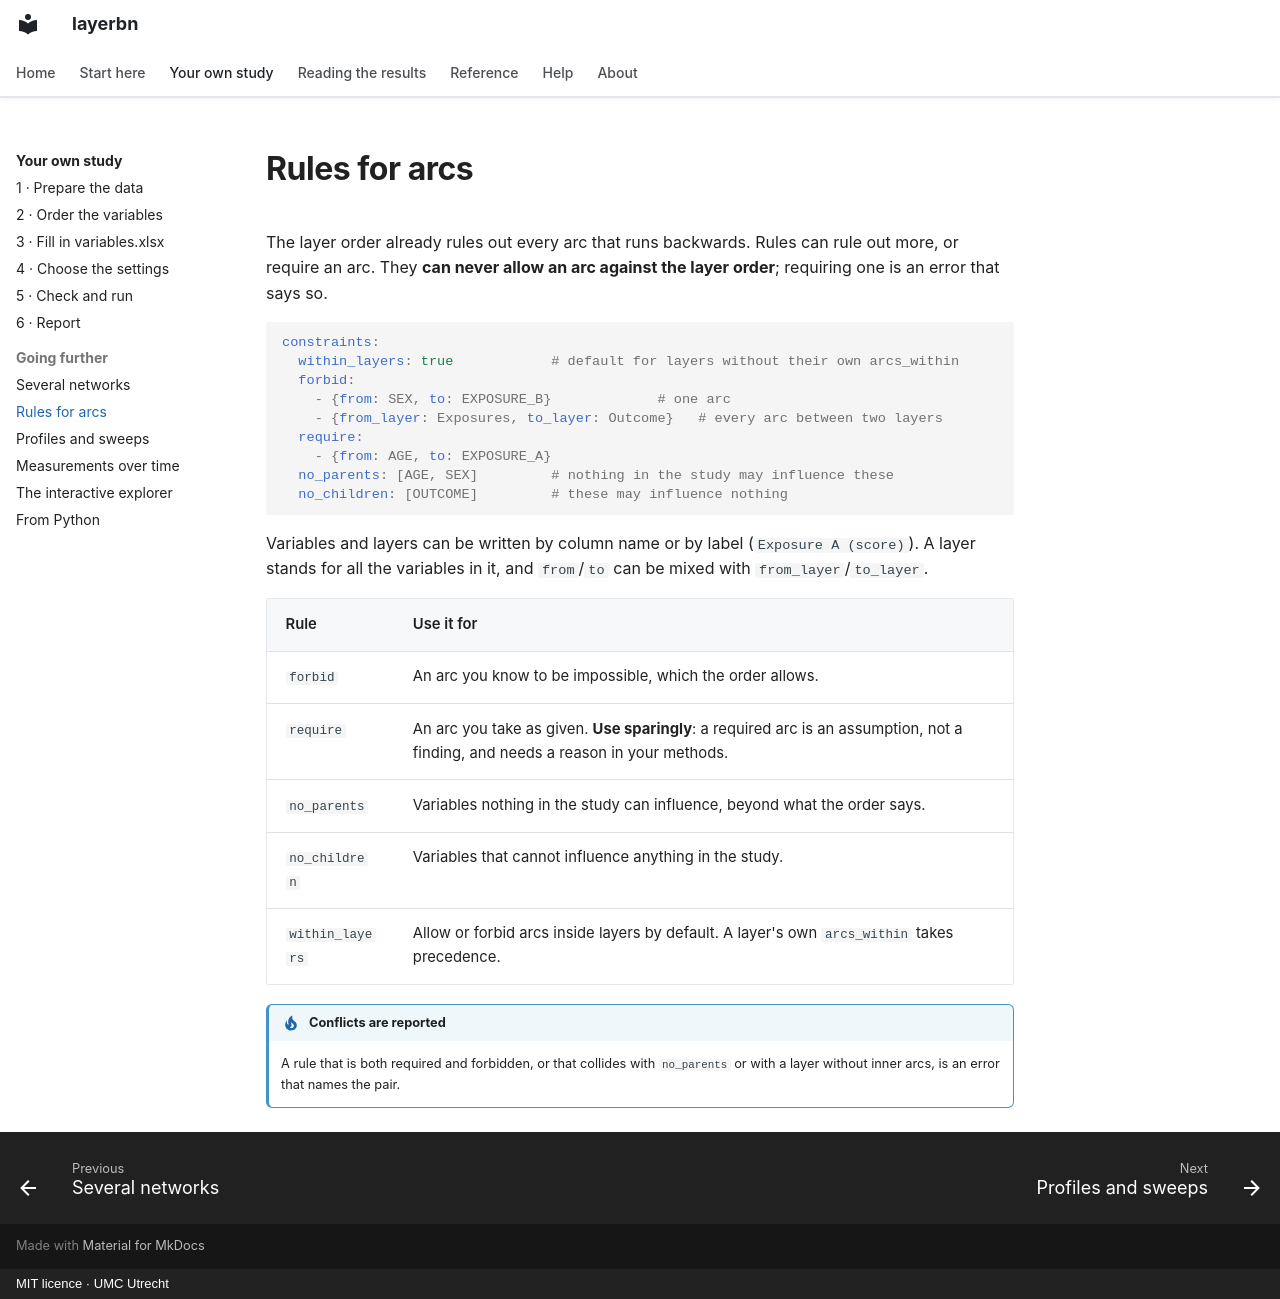

repository: umcu/layerbn · page: guide/rules/index.html · generator: mkdocs · copyright: MIT licence · UMC Utrecht

# Rules for arcs

The layer order already rules out every arc that runs backwards. Rules can rule out more, or
require an arc. They **can never allow an arc against the layer order**; requiring one is an
error that says so.

```yaml
constraints:
  within_layers: true            # default for layers without their own arcs_within
  forbid:
    - {from: SEX, to: EXPOSURE_B}             # one arc
    - {from_layer: Exposures, to_layer: Outcome}   # every arc between two layers
  require:
    - {from: AGE, to: EXPOSURE_A}
  no_parents: [AGE, SEX]         # nothing in the study may influence these
  no_children: [OUTCOME]         # these may influence nothing
```

Variables and layers can be written by column name or by label (`Exposure A (score)`). A
layer stands for all the variables in it, and `from`/`to` can be mixed with
`from_layer`/`to_layer`.

| Rule | Use it for |
| --- | --- |
| `forbid` | An arc you know to be impossible, which the order allows. |
| `require` | An arc you take as given. **Use sparingly**: a required arc is an assumption, not a finding, and needs a reason in your methods. |
| `no_parents` | Variables nothing in the study can influence, beyond what the order says. |
| `no_children` | Variables that cannot influence anything in the study. |
| `within_layers` | Allow or forbid arcs inside layers by default. A layer's own `arcs_within` takes precedence. |

!!! tip "Conflicts are reported"

    A rule that is both required and forbidden, or that collides with `no_parents` or with a
    layer without inner arcs, is an error that names the pair.
